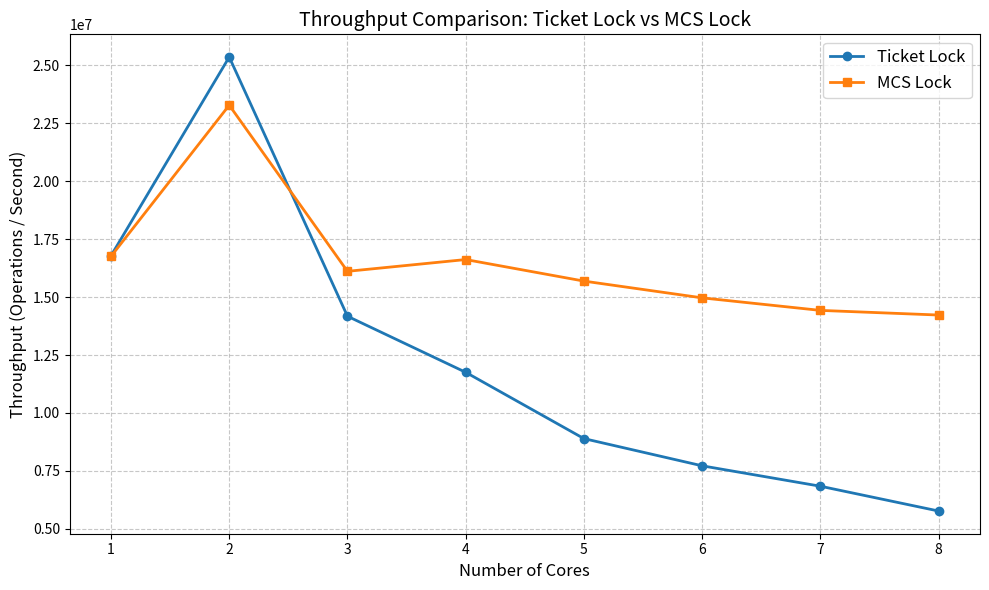

Recreate this plot in Python.
import matplotlib.pyplot as plt

cores = [1, 2, 3, 4, 5, 6, 7, 8]
ticket_lock = [16638523 + 16921260, 25296468 + 25408638, 13949029 + 14396481, 11714140 + 11795145, 8613645 + 9176290, 7556864 + 7885566, 6568712 + 7113296, 5751216 + 5791345]
mcs_lock = [16770505 + 16737875, 23014607 + 23536827, 15918493 + 16301237, 16686074 + 16549528, 15267013 + 16109687, 14742294 + 15187926, 14050993 + 14798794, 13733795 + 14714680]

ticket_lock = [x / 2 for x in ticket_lock]
mcs_lock = [x / 2 for x in mcs_lock]

plt.figure(figsize=(10, 6))
plt.plot(cores, ticket_lock, marker='o', linestyle='-', linewidth=2, label='Ticket Lock')
plt.plot(cores, mcs_lock, marker='s', linestyle='-', linewidth=2, label='MCS Lock')

plt.title('Throughput Comparison: Ticket Lock vs MCS Lock', fontsize=14)
plt.xlabel('Number of Cores', fontsize=12)
plt.ylabel('Throughput (Operations / Second)', fontsize=12)
plt.xticks(cores)
plt.grid(True, linestyle='--', alpha=0.7)
plt.legend(fontsize=12)
plt.tight_layout()

plt.savefig('lock_throughput_comparison.png')
